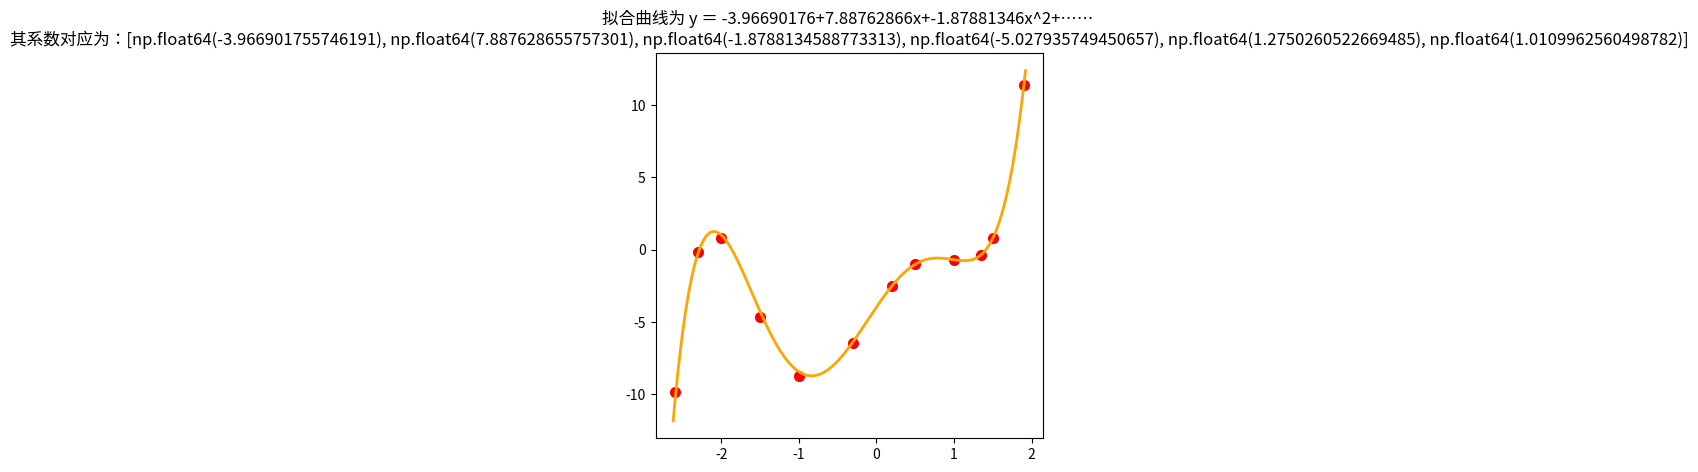

This chart was generated by the following Python code: (Note: this script raises an exception after producing the figure.)
import numpy as np
from scipy.linalg import solve
import matplotlib.pyplot as plt
import matplotlib.font_manager as fm

def Coefficient_2(nn, mm, XY=[]):
    cc = 0
    for i in range(0, nn):
        cc += (XY[i])**mm
    cc = cc / nn
    return cc

def Coefficient(Xi=[], Yi=[]):    #n为数组元素个数，m为一元m次函数, m2为中间变量。
    global n, m, m2, mk, cx, cy
    for i in range(0, m+1):
        cx[m2].append(Coefficient_2(n, i, Xi))
    for i in range(0, 1):
        cy[m2].append(Coefficient_2(n, 1, Yi))
    while mk - 1 >= 0:
        n -= 1; mk -= 1; m2 += 1
        Coefficient(Xi, Yi)
    return cx, cy

#y = -4 + 8*x - 2*x**2 - 5*x**3 + 1.3*x**4 + x**5
Xi_1 = [-2.6, -2.3, -2, -1.5, -1, -0.3, 0.2, 0.5, 1, 1.35, 1.5, 1.9]
Yi_1 = [-9.85, -0.129, 0.8, -4.64, -8.71, -6.44, -2.52, -1.01, -0.7, -0.345, 0.8, 11.4]

# y = 6.9 - 5.6*x + 1.2*x*x
#Xi_1 = [-7, -6, -5, -2.5, 1, 2.5, 5, 7, 9, 12]
#Yi_1 = [104.6, 83.1, 65.8, 27.5, 2.5, 0.386, 9.36, 26.9, 52.8, 112.6]

m = 5    #m为一元m次函数，需手工修改。
n = len(Xi_1); m2 = 0; mk = m; cx = []; cy = []
for i in range(0, m+1):
    cx.insert(m, [])
    cy.insert(m, [])
CX, CY = Coefficient(Xi_1, Yi_1)
#print('CX=', CX, '    CY=', CY)

#解方程组：
xx = solve(np.array(CX), np.array(CY))

###绘图，看拟合效果###
myfont = fm.FontProperties(fname=r'C:\Windows\Fonts\simkai.ttf')      #装载中文字库
plt.figure(figsize = (5, 5))    #创建图形，设置图形整体大小，单位为英寸
plt.scatter(Xi_1, Yi_1, color = "red", label = "样本点", linewidth = 2)    #画样本点
x = np.linspace(Xi_1[0] - 0.02, Xi_1[len(Xi_1) - 1] + 0.02, 1000)    #确定X轴需显示数据的范围，并设置曲线点数

#绘制y = a + b*x + c*x^2 + ……函数
y = 0
for i in range(0, m+1):
    y += xx[i]*x**i
xxx = [num for elem in xx for num in elem]
plt.plot(x, y, color = "orange", label = "拟合数据", linewidth=2)    #画拟合曲线
a = round(xx[0][0], 8)
b = round(xx[1][0], 8)
c = round(xx[2][0], 8)
plt.title("拟合曲线为 y ＝ {0}+{1}x+{2}x^2+…… \n其系数对应为：{3}".format(a, b, c, xxx), FontProperties='STKAITI', fontsize=14)    #需在坐标图顶部标注的字

plt.legend(prop=myfont)     # 设置图例，显示中文字体。
plt.show()
